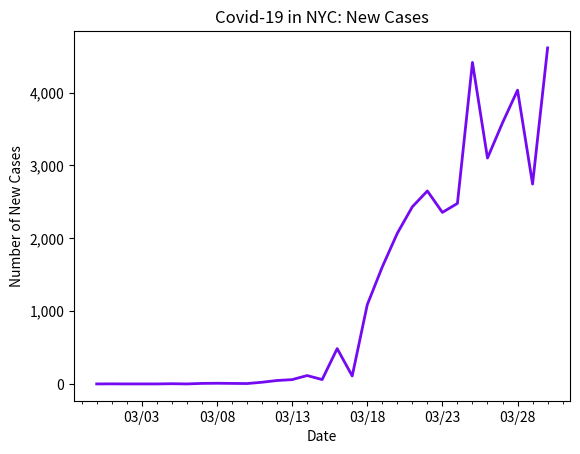

The matplotlib source for this figure:
# line graph of new cases in NYC

import datetime
import matplotlib.pyplot as plt
import matplotlib.dates as mdates
import matplotlib.ticker as ticker
from matplotlib.dates import MO, TU, WE, TH, FR, SA, SU

dates = ['2/29/2020', '3/1/2020', '3/2/2020', '3/3/2020', '3/4/2020', '3/5/2020', '3/6/2020', '3/7/2020', '3/8/2020', '3/9/2020', '3/10/2020', '3/11/2020', '3/12/2020', '3/13/2020', '3/14/2020', '3/15/2020', '3/16/2020', '3/17/2020', '3/18/2020', '3/19/2020', '3/20/2020', '3/21/2020', '3/22/2020', '3/23/2020', '3/24/2020', '3/25/2020', '3/26/2020', '3/27/2020', '3/28/2020', '3/29/2020', '3/30/2020']

# format dates
x_values = [datetime.datetime.strptime(d, "%m/%d/%Y").date() for d in dates]
ax = plt.gca()
formatter = mdates.DateFormatter("%m/%d")
ax.xaxis.set_major_formatter(formatter)

# create x-axis
# major tick = every 3 days
ax.xaxis.set_major_locator(mdates.WeekdayLocator(byweekday=(MO, TU, WE, TH, FR, SA, SU), interval=5))
# minor tick = daily
ax.xaxis.set_minor_locator(mdates.WeekdayLocator(byweekday=(MO, TU, WE, TH, FR, SA, SU)))

# format y-axis
ax.get_yaxis().set_major_formatter(ticker.FuncFormatter(lambda x, pos: format(int(x), ',')))

# new cases by day
new_cases = [0, 1, 0, 0, 0, 3, 0, 7, 9, 7, 5, 23, 47, 59, 115, 60, 485, 109, 1086, 1606, 2068, 2432, 2649, 2355, 2478, 4414, 3101, 3585, 4033, 2744, 4613]

# text labels
plt.title('Covid-19 in NYC: New Cases')
plt.xlabel('Date')
plt.ylabel('Number of New Cases')

# create the graph
plt.plot(x_values, new_cases, color='#730af2', linewidth=2)

plt.show()